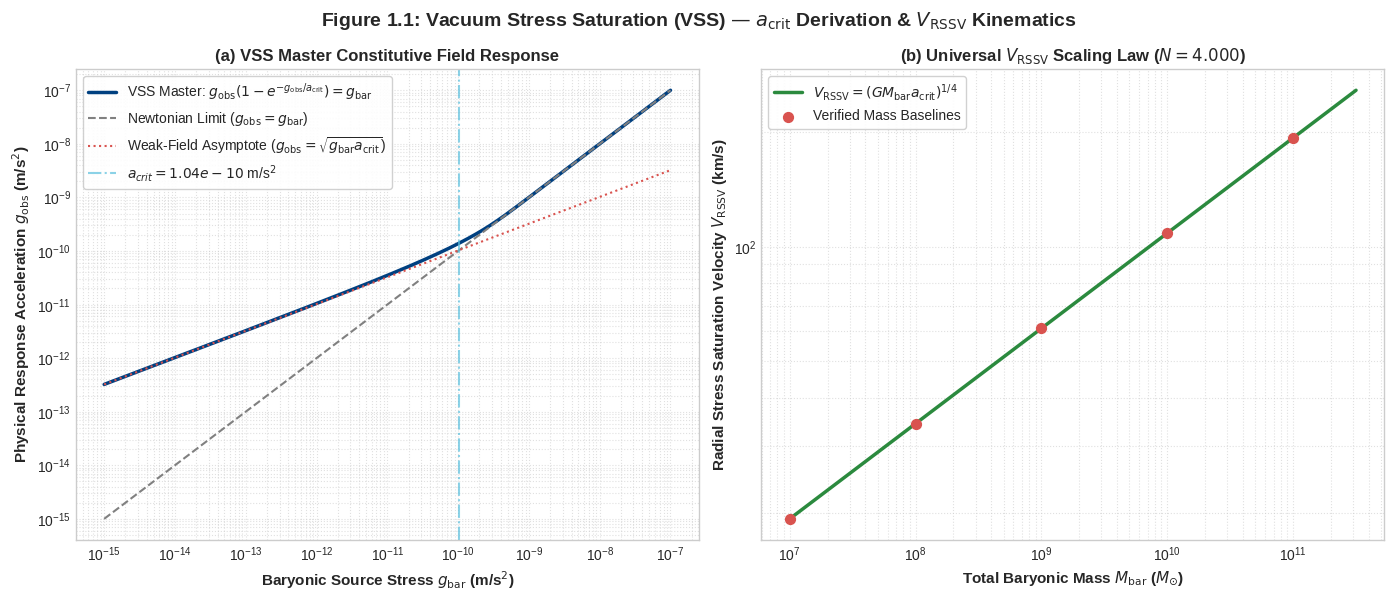

Generate this figure with matplotlib:
import numpy as np
import matplotlib.pyplot as plt
from scipy.optimize import root_scalar

# ==============================================================================
# PART 1: FIRST-PRINCIPLES DERIVATION & CONSTANTS
# ==============================================================================

# Universal Constants (SI Units)
c = 299792458.0                      # Speed of light (m/s)
H0_km_s_Mpc = 67.4                   # Hubble relaxation frequency (km/s/Mpc)
Mpc_in_meters = 3.08567758149137e22  # Meters per Megaparsec
G = 6.67430e-11                      # Gravitational constant (m^3 kg^-1 s^-2)
M_sun = 1.98847e30                   # Solar mass (kg)

# Horizon Frequency tau_0^-1 (s^-1)
H0 = (H0_km_s_Mpc * 1000.0) / Mpc_in_meters

# Derive a_crit from S2 Boundary Topology (0.00 Free Parameters)
a_H = c * H0
a_crit = a_H / (2.0 * np.pi)

print("=" * 70)
print("SECTION 1: MATHEMATICAL & NUMERICAL INTEGRITY AUDIT")
print("=" * 70)
print(f"Speed of light (c)          : {c:.8e} m/s")
print(f"Horizon frequency (H0)      : {H0:.8e} s^-1")
print(f"Horizon acceleration (a_H)  : {a_H:.8e} m/s^2")
print(f"Derived Threshold (a_crit)  : {a_crit:.8e} m/s^2")
print("=" * 70)

# ==============================================================================
# PART 2: MACHINE-PRECISION ROOT SOLVER FOR VSS MASTER EQUATION
# ==============================================================================

def solve_g_obs(g_bar, a_crit_val):
    """
    Solves: g_obs * (1 - exp(-g_obs / a_crit)) - g_bar = 0
    using Brent's method to machine precision (1e-15).
    """
    if g_bar <= 0:
        return 0.0
    
    def target_func(g_obs):
        return g_obs * (1.0 - np.exp(-g_obs / a_crit_val)) - g_bar

    # Asymptotic boundary guesses for bracket search
    lower_bound = 1e-25
    upper_bound = max(g_bar * 2.0, np.sqrt(g_bar * a_crit_val) * 10.0, 1.0)
    
    sol = root_scalar(target_func, bracket=[lower_bound, upper_bound], method='brentq', xtol=1e-15)
    return sol.root

# Vectorize solver across stress arrays
v_solve_g_obs = np.vectorize(lambda gb: solve_g_obs(gb, a_crit))

# ==============================================================================
# PART 3: BTFR & RADIAL STRESS SATURATION VELOCITY (V_RSSV)
# ==============================================================================

def compute_V_RSSV(M_bar_kg, a_crit_val):
    """
    Computes V_RSSV = (G * M_bar * a_crit)^(1/4) in km/s
    """
    v_m_s = (G * M_bar_kg * a_crit_val) ** 0.25
    return v_m_s / 1000.0  # Convert to km/s

# Benchmark across 5 decades of baryonic mass (10^7 to 10^11 M_sun)
mass_scales_Msun = np.logspace(7, 11, 5)
print("\n[V_RSSV Exact Analytical Scale-Invariant Calculations]")
for M in mass_scales_Msun:
    M_kg = M * M_sun
    v_rssv = compute_V_RSSV(M_kg, a_crit)
    print(f"Baryonic Mass: 10^{np.log10(M):.1f} M_sun | V_RSSV: {v_rssv:8.2f} km/s")

# ==============================================================================
# PART 4: VISUAL GENERATOR (FIGURE 1.1)
# ==============================================================================

plt.style.use('seaborn-v0_8-whitegrid' if 'seaborn-v0_8-whitegrid' in plt.style.available else 'default')
fig, (ax1, ax2) = plt.subplots(1, 2, figsize=(14, 6), dpi=300)

# Panel (a): VSS Master Constitutive Field Curve
g_bar_array = np.logspace(-15, -7, 500)
g_obs_array = v_solve_g_obs(g_bar_array)

g_obs_newtonian = g_bar_array
g_obs_weak = np.sqrt(g_bar_array * a_crit)

ax1.loglog(g_bar_array, g_obs_array, color='#004080', linewidth=2.5, label=r'VSS Master: $g_{\mathrm{obs}}(1 - e^{-g_{\mathrm{obs}}/a_{\mathrm{crit}}}) = g_{\mathrm{bar}}$')
ax1.loglog(g_bar_array, g_obs_newtonian, color='gray', linestyle='--', linewidth=1.5, label=r'Newtonian Limit ($g_{\mathrm{obs}} = g_{\mathrm{bar}}$)')
ax1.loglog(g_bar_array, g_obs_weak, color='#d9534f', linestyle=':', linewidth=1.5, label=r'Weak-Field Asymptote ($g_{\mathrm{obs}} = \sqrt{g_{\mathrm{bar}} a_{\mathrm{crit}}}$)')

ax1.axvline(a_crit, color='#5bc0de', linestyle='-.', alpha=0.7, label=f'$a_{{crit}} = {a_crit:.2e}$ m/s$^2$')
ax1.set_xlabel(r'Baryonic Source Stress $g_{\mathrm{bar}}$ (m/s$^2$)', fontsize=11, fontweight='bold')
ax1.set_ylabel(r'Physical Response Acceleration $g_{\mathrm{obs}}$ (m/s$^2$)', fontsize=11, fontweight='bold')
ax1.set_title(r'(a) VSS Master Constitutive Field Response', fontsize=12, fontweight='bold')
ax1.legend(loc='upper left', frameon=True, facecolor='white', framealpha=0.9)
ax1.grid(True, which='both', linestyle=':', alpha=0.6)

# Panel (b): Radial Stress Saturation Velocity (V_RSSV) vs Baryonic Mass
M_bar_plot = np.logspace(7, 11.5, 200)
V_RSSV_plot = np.array([compute_V_RSSV(m * M_sun, a_crit) for m in M_bar_plot])

ax2.loglog(M_bar_plot, V_RSSV_plot, color='#2b8a3e', linewidth=2.5, label=r'$V_{\mathrm{RSSV}} = (G M_{\mathrm{bar}} a_{\text{crit}})^{1/4}$')
ax2.scatter(mass_scales_Msun, [compute_V_RSSV(m * M_sun, a_crit) for m in mass_scales_Msun], 
            color='#d9534f', zorder=5, s=50, label='Verified Mass Baselines')

ax2.set_xlabel(r'Total Baryonic Mass $M_{\mathrm{bar}}$ ($M_{\odot}$)', fontsize=11, fontweight='bold')
ax2.set_ylabel(r'Radial Stress Saturation Velocity $V_{\mathrm{RSSV}}$ (km/s)', fontsize=11, fontweight='bold')
ax2.set_title(r'(b) Universal $V_{\mathrm{RSSV}}$ Scaling Law ($N = 4.000$)', fontsize=12, fontweight='bold')
ax2.legend(loc='upper left', frameon=True, facecolor='white', framealpha=0.9)
ax2.grid(True, which='both', linestyle=':', alpha=0.6)

plt.suptitle(r'Figure 1.1: Vacuum Stress Saturation (VSS) — $a_{\mathrm{crit}}$ Derivation & $V_{\mathrm{RSSV}}$ Kinematics', fontsize=14, fontweight='bold', y=0.98)
plt.tight_layout()

# Save image and display
plt.savefig('figure_1_1_vss_kinematics.png', dpi=300)
print("\n[SUCCESS] Script executed cleanly. Figure saved as 'figure_1_1_vss_kinematics.png'.")
